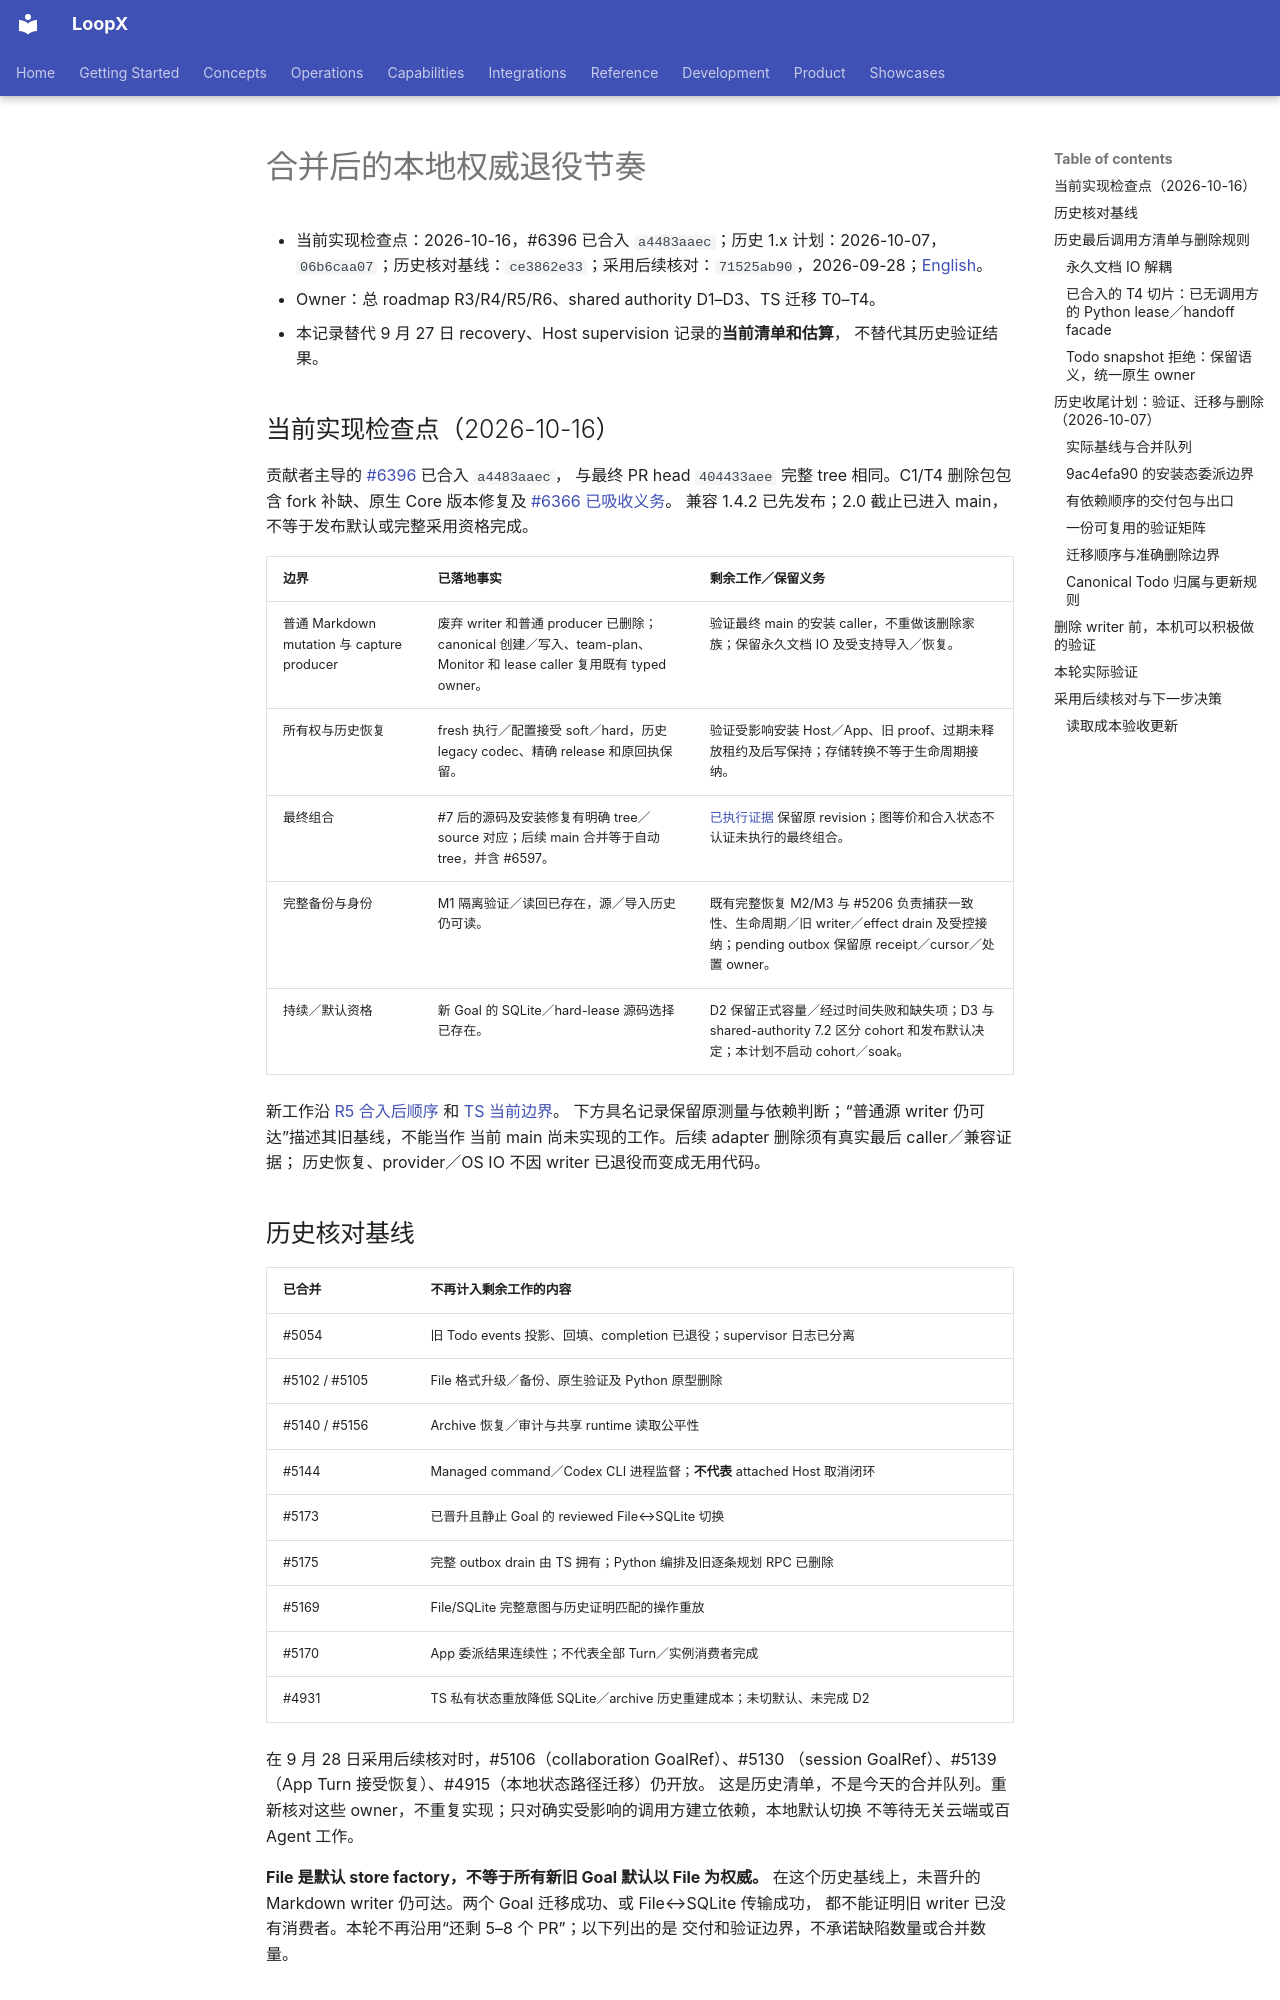

repository: loopx-project/loopx · page: architecture/rfcs/ledger/shared-goal-authority-state-provider-v0/2026-09-28-retirement-cadence.zh-CN/index.html · generator: mkdocs

# 合并后的本地权威退役节奏

- 当前实现检查点：2026-10-16，#6396 已合入 `a4483aaec`；历史 1.x 计划：2026-10-07，`06b6caa07`；历史核对基线：`ce3862e33`；采用后续核对：`71525ab90`，2026-09-28；[English](2026-09-28-retirement-cadence.md)。
- Owner：总 roadmap R3/R4/R5/R6、shared authority D1–D3、TS 迁移 T0–T4。
- 本记录替代 9 月 27 日 recovery、Host supervision 记录的**当前清单和估算**，
  不替代其历史验证结果。

<a id="current-candidate-checkpoint"></a>

## 当前实现检查点（2026-10-16）

贡献者主导的 [#6396](https://github.com/loopx-project/loopx/pull/6396) 已合入 `a4483aaec`，
与最终 PR head `404433aee` 完整 tree 相同。C1/T4 删除包包含 fork 补缺、原生 Core
版本修复及 [#6366 已吸收义务](../../../../reference/local-authority-provider-selection.md#retirement-proposal-reconciliation)。
兼容 1.4.2 已先发布；2.0 截止已进入 main，不等于发布默认或完整采用资格完成。

| 边界 | 已落地事实 | 剩余工作／保留义务 |
| --- | --- | --- |
| 普通 Markdown mutation 与 capture producer | 废弃 writer 和普通 producer 已删除；canonical 创建／写入、team-plan、Monitor 和 lease caller 复用既有 typed owner。 | 验证最终 main 的安装 caller，不重做该删除家族；保留永久文档 IO 及受支持导入／恢复。 |
| 所有权与历史恢复 | fresh 执行／配置接受 soft／hard，历史 legacy codec、精确 release 和原回执保留。 | 验证受影响安装 Host／App、旧 proof、过期未释放租约及后写保持；存储转换不等于生命周期接纳。 |
| 最终组合 | #7 后的源码及安装修复有明确 tree／source 对应；后续 main 合并等于自动 tree，并含 #6597。 | [已执行证据](https://github.com/loopx-project/loopx/pull/6396#issuecomment-6208115093) 保留原 revision；图等价和合入状态不认证未执行的最终组合。 |
| 完整备份与身份 | M1 隔离验证／读回已存在，源／导入历史仍可读。 | 既有完整恢复 M2/M3 与 #5206 负责捕获一致性、生命周期／旧 writer／effect drain 及受控接纳；pending outbox 保留原 receipt／cursor／处置 owner。 |
| 持续／默认资格 | 新 Goal 的 SQLite／hard-lease 源码选择已存在。 | D2 保留正式容量／经过时间失败和缺失项；D3 与 shared-authority 7.2 区分 cohort 和发布默认决定；本计划不启动 cohort／soak。 |

新工作沿 [R5 合入后顺序](../../loopx-overall-roadmap-v0.zh-CN.md#post-6396-delivery-plan)
和 [TS 当前边界](../../typescript-control-plane-migration-v0.zh-CN.md#当前交付边界2026-10-02)。
下方具名记录保留原测量与依赖判断；“普通源 writer 仍可达”描述其旧基线，不能当作
当前 main 尚未实现的工作。后续 adapter 删除须有真实最后 caller／兼容证据；
历史恢复、provider／OS IO 不因 writer 已退役而变成无用代码。

## 历史核对基线

| 已合并 | 不再计入剩余工作的内容 |
| --- | --- |
| #5054 | 旧 Todo events 投影、回填、completion 已退役；supervisor 日志已分离 |
| #5102 / #5105 | File 格式升级／备份、原生验证及 Python 原型删除 |
| #5140 / #5156 | Archive 恢复／审计与共享 runtime 读取公平性 |
| #5144 | Managed command／Codex CLI 进程监督；**不代表** attached Host 取消闭环 |
| #5173 | 已晋升且静止 Goal 的 reviewed File↔SQLite 切换 |
| #5175 | 完整 outbox drain 由 TS 拥有；Python 编排及旧逐条规划 RPC 已删除 |
| #5169 | File/SQLite 完整意图与历史证明匹配的操作重放 |
| #5170 | App 委派结果连续性；不代表全部 Turn／实例消费者完成 |
| #4931 | TS 私有状态重放降低 SQLite／archive 历史重建成本；未切默认、未完成 D2 |

在 9 月 28 日采用后续核对时，#5106（collaboration GoalRef）、#5130
（session GoalRef）、#5139（App Turn 接受恢复）、#4915（本地状态路径迁移）仍开放。
这是历史清单，不是今天的合并队列。重新核对这些 owner，不重复实现；只对确实受影响的调用方建立依赖，本地默认切换
不等待无关云端或百 Agent 工作。

**File 是默认 store factory，不等于所有新旧 Goal 默认以 File 为权威。**
在这个历史基线上，未晋升的 Markdown writer 仍可达。两个 Goal 迁移成功、或 File↔SQLite 传输成功，
都不能证明旧 writer 已没有消费者。本轮不再沿用“还剩 5–8 个 PR”；以下列出的是
交付和验证边界，不承诺缺陷数量或合并数量。
